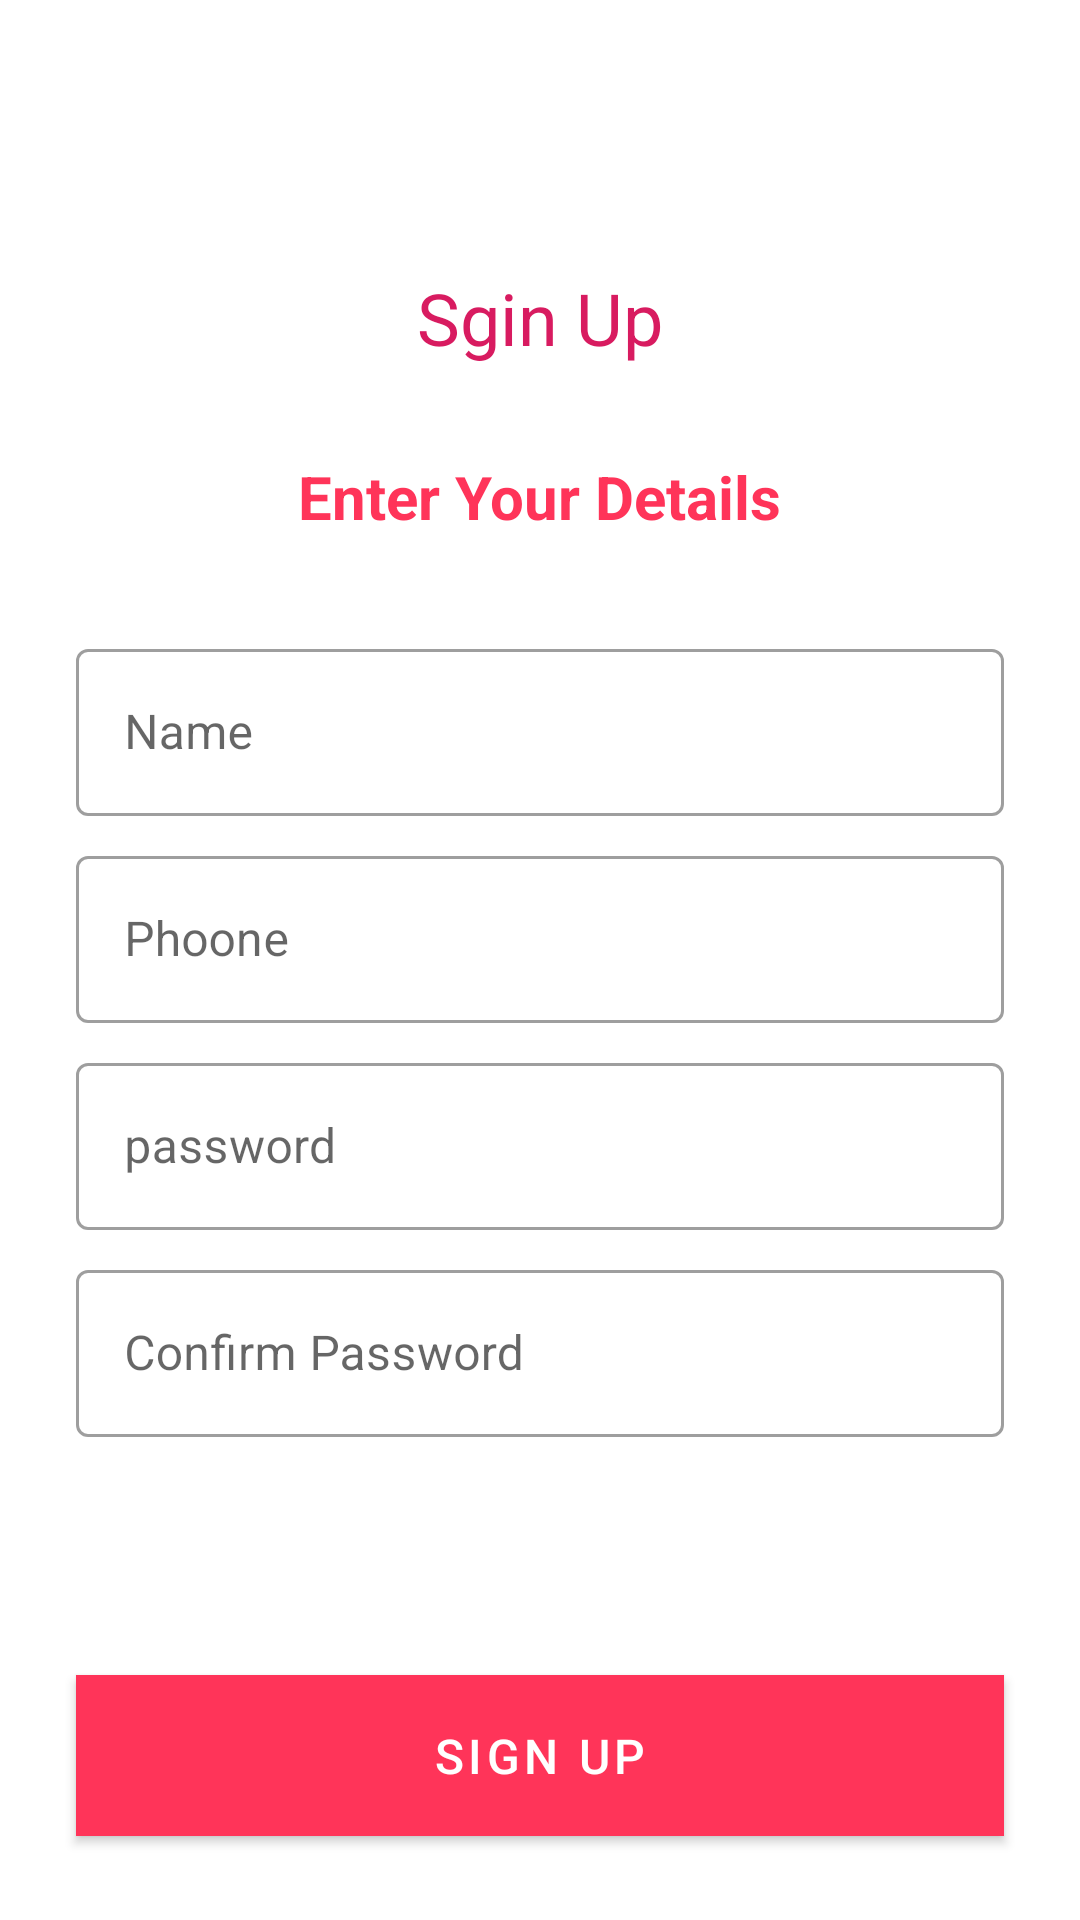

Layout XML and referenced resources for this Android screen:
<!-- AndroidManifest.xml: application theme AppTheme -->
<!-- res/layout/activity_sign_up.xml -->
<?xml version="1.0" encoding="utf-8"?>
<android.support.constraint.ConstraintLayout xmlns:android="http://schemas.android.com/apk/res/android"
    xmlns:app="http://schemas.android.com/apk/res-auto"
    xmlns:tools="http://schemas.android.com/tools"
    android:layout_width="match_parent"
    android:layout_height="match_parent"
    tools:context="com.example.hp.finalprojectsecurity.Sign_upActivity">

    <TextView
        android:id="@+id/imageView4"
        android:layout_width="wrap_content"
        android:layout_height="wrap_content"
        android:layout_gravity="start"
        android:text="Sgin Up"
        android:textColor="@color/colorAccent"
        android:textSize="24sp"
        app:layout_constraintEnd_toEndOf="parent"
        app:layout_constraintStart_toStartOf="parent"
        app:layout_constraintTop_toTopOf="@+id/guideline9" />

    <androidx.constraintlayout.widget.Guideline
        android:id="@+id/guideline9"
        android:layout_width="wrap_content"
        android:layout_height="wrap_content"
        android:orientation="horizontal"
        app:layout_constraintGuide_percent="0.14" />

    <TextView
        android:id="@+id/textView5"
        android:layout_width="wrap_content"
        android:layout_height="wrap_content"
        android:layout_gravity="start"
        android:layout_marginTop="30dp"
        android:text="@string/enter_yout_details"
        android:textColor="@color/colorPrimary"
        android:textSize="20sp"
        android:textStyle="bold"
        app:layout_constraintEnd_toEndOf="@+id/imageView4"
        app:layout_constraintHorizontal_bias="0.503"
        app:layout_constraintStart_toStartOf="@+id/imageView4"
        app:layout_constraintTop_toBottomOf="@+id/imageView4" />

    <com.google.android.material.textfield.TextInputLayout
        android:id="@+id/edit_text_name"
        style="@style/Widget.MaterialComponents.TextInputLayout.OutlinedBox"
        android:layout_width="0dp"
        android:layout_height="wrap_content"
        android:layout_marginTop="32dp"
        android:hint="@string/name_hint"
        android:inputType="textPersonName"
        app:layout_constraintEnd_toStartOf="@+id/guideline11"
        app:layout_constraintHorizontal_bias="0.0"
        app:layout_constraintStart_toStartOf="@+id/guideline10"
        app:layout_constraintTop_toBottomOf="@+id/textView5">

        <com.google.android.material.textfield.TextInputEditText
            android:layout_width="match_parent"
            android:layout_height="wrap_content"
            android:maxEms="25"
            android:inputType="textPersonName"
            android:maxLines="1" />
    </com.google.android.material.textfield.TextInputLayout>

    <com.google.android.material.textfield.TextInputLayout
        android:id="@+id/phoone"
        style="@style/Widget.MaterialComponents.TextInputLayout.OutlinedBox"
        android:layout_width="0dp"
        android:layout_height="wrap_content"
        android:layout_marginTop="8dp"
        android:hint="Phoone"
        android:inputType="number"
        app:layout_constrainedWidth="true"
        app:layout_constraintEnd_toEndOf="@+id/edit_text_name"
        app:layout_constraintHorizontal_bias="0.0"
        app:layout_constraintStart_toStartOf="@+id/edit_text_name"
        app:layout_constraintTop_toBottomOf="@+id/edit_text_name">

        <com.google.android.material.textfield.TextInputEditText
            android:layout_width="match_parent"
            android:layout_height="wrap_content"
            android:maxEms="25"
            android:maxLines="1" />
    </com.google.android.material.textfield.TextInputLayout>

    <com.google.android.material.textfield.TextInputLayout
        android:id="@+id/password"
        style="@style/Widget.MaterialComponents.TextInputLayout.OutlinedBox"
        android:layout_width="0dp"
        android:layout_height="wrap_content"
        android:layout_marginTop="8dp"
        android:hint="@string/password"
        android:inputType="textPassword"
        app:layout_constraintEnd_toEndOf="@+id/phoone"
        app:layout_constraintHorizontal_bias="0.0"
        app:layout_constraintStart_toStartOf="@+id/phoone"
        app:layout_constraintTop_toBottomOf="@+id/phoone">

        <com.google.android.material.textfield.TextInputEditText
            android:inputType="textPassword"
            android:layout_width="match_parent"
            android:layout_height="wrap_content"
            android:maxEms="25"
            android:maxLines="1"
            />
    </com.google.android.material.textfield.TextInputLayout>


    <com.google.android.material.textfield.TextInputLayout
        android:id="@+id/confirm_password"
        style="@style/Widget.MaterialComponents.TextInputLayout.OutlinedBox"
        android:layout_width="0dp"
        android:layout_height="wrap_content"
        android:layout_marginTop="8dp"
        android:hint="Confirm Password"
        android:inputType="textPassword"
        app:layout_constrainedWidth="true"
        app:layout_constraintEnd_toEndOf="@+id/password"
        app:layout_constraintHorizontal_bias="0.0"
        app:layout_constraintStart_toStartOf="@+id/password"
        app:layout_constraintTop_toBottomOf="@+id/password">

        <com.google.android.material.textfield.TextInputEditText
            android:inputType="textPassword"
            android:layout_width="match_parent"
            android:layout_height="wrap_content"
            android:maxEms="25"
            android:maxLines="1" />
    </com.google.android.material.textfield.TextInputLayout>

    <androidx.constraintlayout.widget.Guideline
        android:id="@+id/guideline10"
        android:layout_width="wrap_content"
        android:layout_height="wrap_content"
        android:orientation="vertical"
        app:layout_constraintGuide_percent="0.07" />

    <androidx.constraintlayout.widget.Guideline
        android:id="@+id/guideline11"
        android:layout_width="wrap_content"
        android:layout_height="wrap_content"
        android:orientation="vertical"
        app:layout_constraintGuide_percent="0.93" />


    <com.google.android.material.button.MaterialButton
        android:id="@+id/btn_go"
        style="@style/Widget.MaterialComponents.Button"
        android:layout_width="0dp"
        android:layout_height="wrap_content"
        android:layout_marginBottom="28dp"
        android:background="@color/back_btn_started"
        android:padding="10dp"
        android:text="Sign Up"
        android:textAllCaps="true"
        android:textColor="#fff"
        android:textSize="16sp"
        app:cornerRadius="7dp"
        app:layout_constrainedWidth="true"
        app:layout_constraintBottom_toBottomOf="parent"
        app:layout_constraintEnd_toStartOf="@+id/guideline11"
        app:layout_constraintHorizontal_bias="1.0"
        app:layout_constraintStart_toStartOf="@+id/guideline10" />

</android.support.constraint.ConstraintLayout>
<!-- resources referenced by this layout -->
<resources>
  <color name="back_btn_started">#FF3459</color>
  <color name="colorAccent">#D81B60</color>
  <color name="colorPrimary">#FFFF3459</color>
  <string name="enter_yout_details">Enter Your Details</string>
  <string name="name_hint">Name</string>
  <string name="password">password</string>
  <style name="AppTheme" parent="Theme.MaterialComponents.Light.NoActionBar">
          
          <item name="colorPrimary">@color/colorPrimary</item>
          <item name="colorPrimaryDark">@color/colorPrimaryDark</item>
          <item name="colorAccent">@color/colorAccent</item>
  
      </style>
  <color name="colorPrimaryDark">#FFFFFF</color>
</resources>
